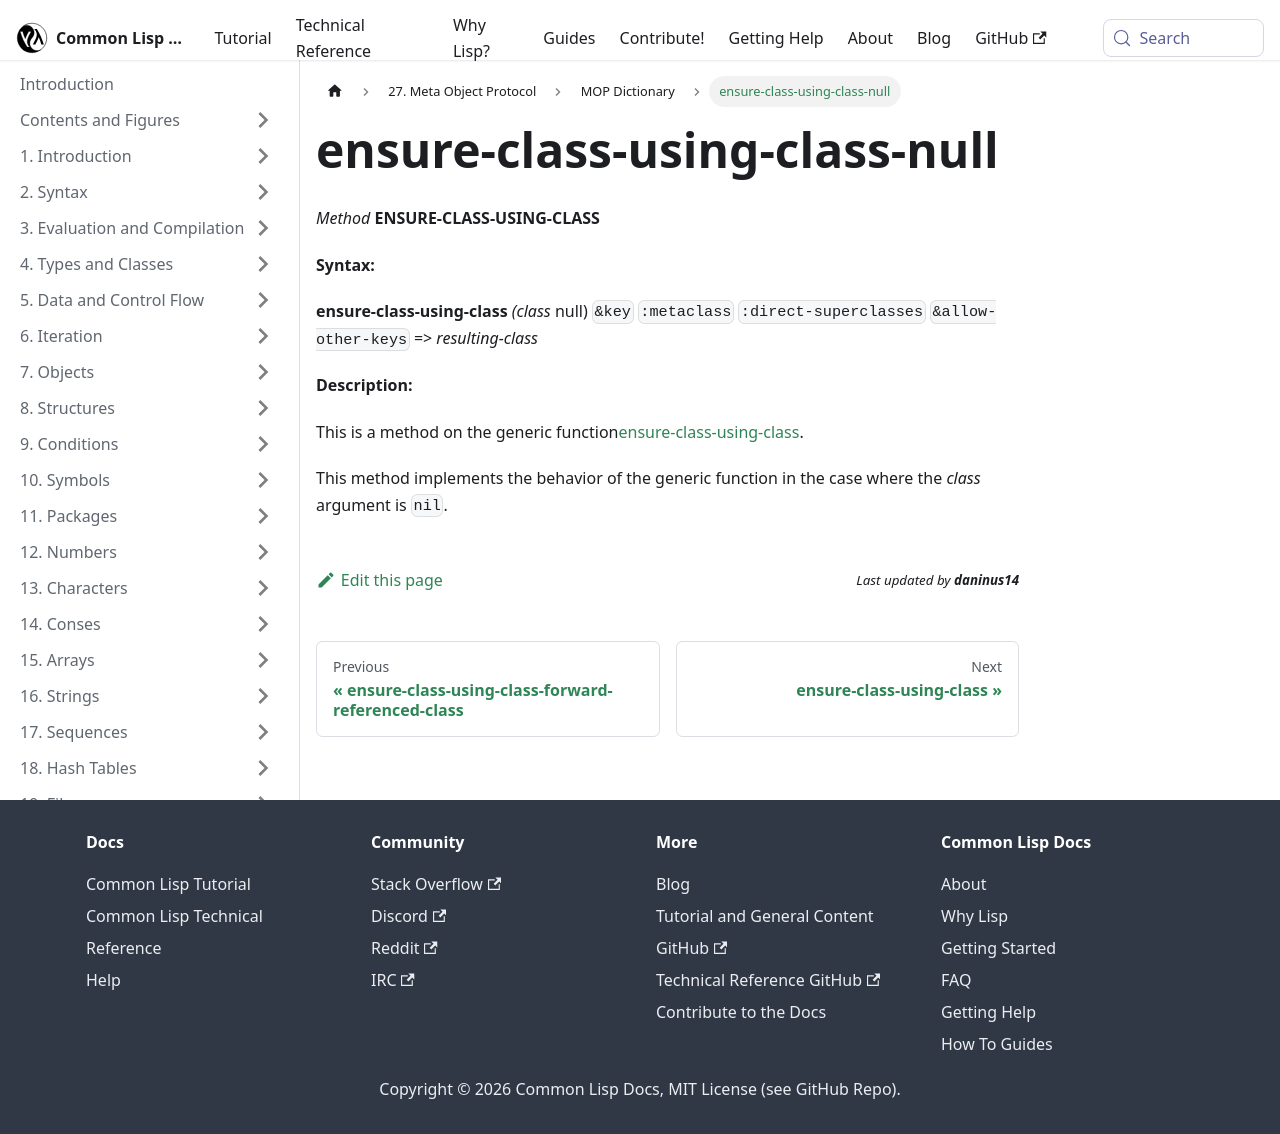

repository: lisp-docs/cl-language-reference · page: meta-object-protocol/dictionary/ensure-class-using-class-null.html · generator: docusaurus

ensure-class-using-class-null
=============================

*Method* **ENSURE-CLASS-USING-CLASS**

**Syntax:**

**ensure-class-using-class** *(class* null) `&key` `:metaclass` `:direct-superclasses` `&allow-other-keys` => *resulting-class*

**Description:**

This is a method on the generic function[ensure-class-using-class](/meta-object-protocol/dictionary/ensure-class-using-class).

This method implements the behavior of the generic function in the case where the *class* argument is `nil`.
